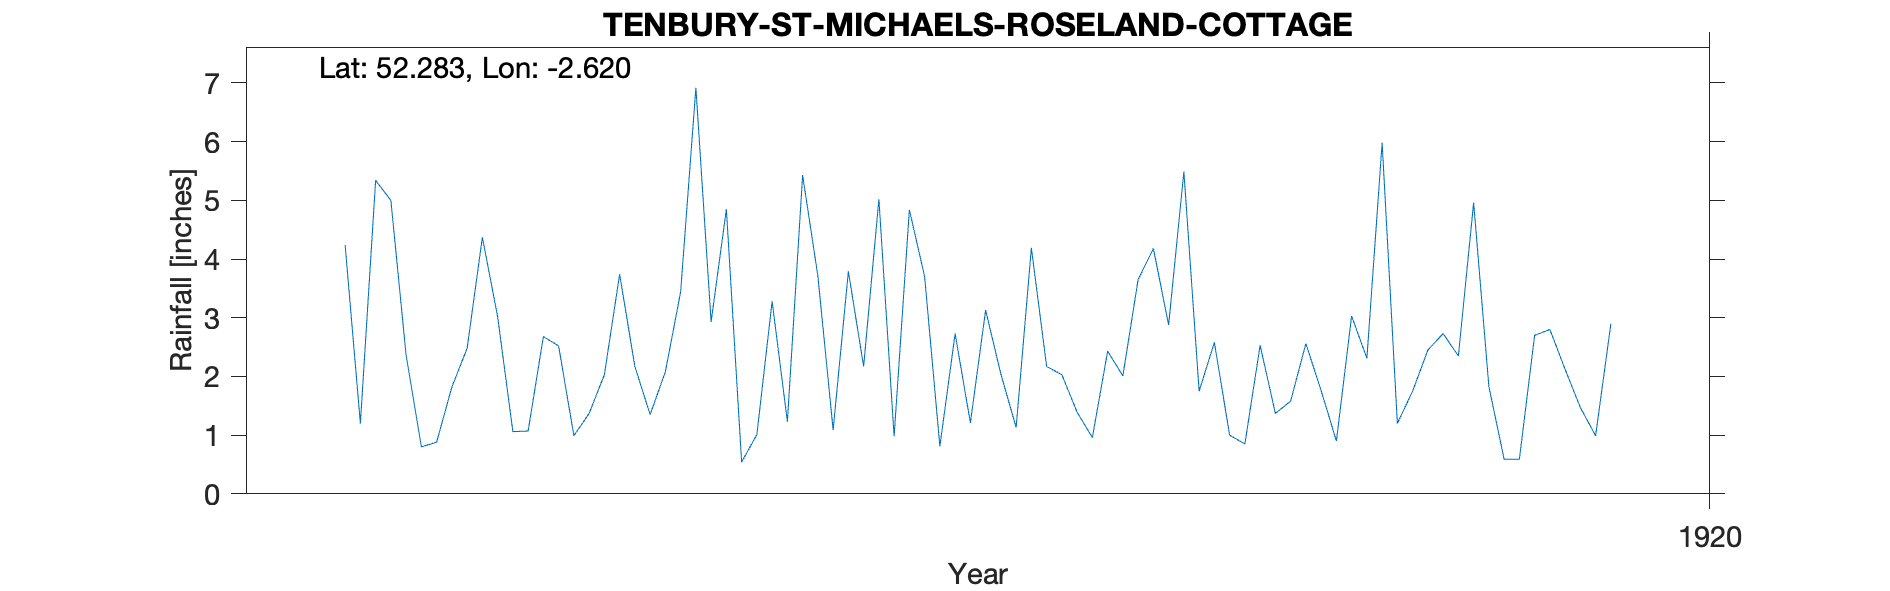

Values plotted in this chart, from the file beside it:
TENBURY ST MICHAELS ROSELAND COTTAGE, , , , , , , , , , 
Grid ref, SO578652, Long, -2.62, Lat, 52.28, Elevation, 313, ft, , 
Station no, RR8718, , , , , , , , , 
, 1910, 1911, 1912, 1913, 1914, 1915, 1916, 1917, 1918, 1919
January, , , , 4.24, 1.07, 2.93, 0.98, 1.39, 2.53, 2.73
February, , , , 1.2, 2.68, 4.85, 4.84, 0.96, 1.37, 2.35
March, , , , 5.34, 2.52, 0.54, 3.7, 2.43, 1.58, 4.96
April, , , , 5, 0.99, 1.01, 0.81, 2.01, 2.56, 1.83
May, , , , 2.36, 1.37, 3.28, 2.73, 3.65, 1.76, 0.59
June, , , , 0.8, 2.03, 1.23, 1.21, 4.18, 0.9, 0.59
July, , , , 0.88, 3.74, 5.43, 3.13, 2.88, 3.03, 2.7
August, , , , 1.82, 2.17, 3.71, 2.04, 5.49, 2.31, 2.8
September, , , , 2.48, 1.35, 1.09, 1.13, 1.75, 5.98, 2.12
October, , , , 4.37, 2.08, 3.79, 4.19, 2.58, 1.2, 1.47
November, , , , 3.02, 3.44, 2.17, 2.17, 1, 1.75, 0.99
December, , , , 1.06, 6.92, 5.02, 2.03, 0.85, 2.45, 2.9
Total, , , , 32.57, 30.36, 35.05, 28.96, 29.17, 27.42, 26.03
